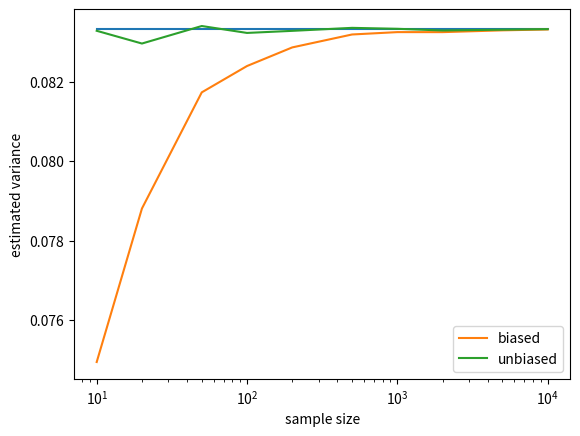

The matplotlib source for this figure:
# coding: utf-8

import numpy as np
import matplotlib.pyplot as plt

def main():
  m = 1000 # Number of trials for each size
  sample_sizes = np.array([10, 20, 50, 100, 200, 500, 1000, 2000, 5000, 10000])
  biased = np.zeros(len(sample_sizes))
  unbiased = np.zeros(len(sample_sizes))
  for i in range(len(sample_sizes)):
    n = sample_sizes[i]
    biased_trials = np.zeros(m)
    unbiased_trials = np.zeros(m)
    for j in range(m):
      r = np.random.rand(n)
      r = r - np.mean(r)
      r = r * r
      biased_trials[j] = np.sum(r) / float(n)
      unbiased_trials[j] = np.sum(r) / float(n-1)
    biased[i] = np.mean(biased_trials)
    unbiased[i] = np.mean(unbiased_trials)
  # plotting the results
  exact = 1./12
  plt.plot(sample_sizes, np.array([exact] * len(sample_sizes)))
  plt.plot(sample_sizes, biased, label='biased')
  plt.plot(sample_sizes, unbiased, label='unbiased')
  plt.xscale('log')
  plt.legend(loc='lower right')
  plt.xlabel("sample size")
  plt.ylabel("estimated variance")
  plt.show()

if __name__ == '__main__':
  main()
